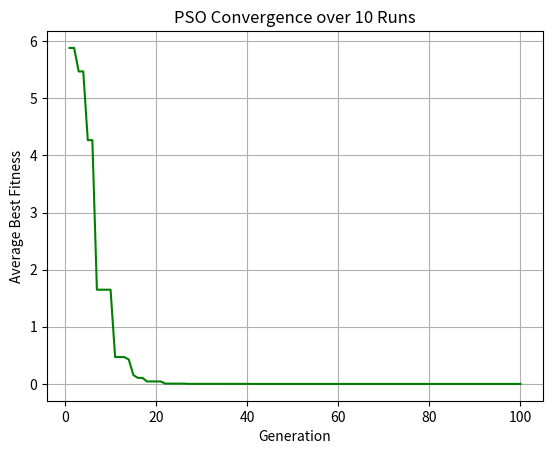

Source code (Python):
import numpy as np
import matplotlib.pyplot as plt
import pandas as pd

# --- Rastrigin Function ---
def rastrigin(X):
    x, y = X
    return 20 + x**2 + y**2 - 10 * (np.cos(2 * np.pi * x) + np.cos(2 * np.pi * y))

# --- Parameters ---
DOM_MIN, DOM_MAX = -5.12, 5.12
DIM = 2
POP_SIZE = 50
MAX_GEN = 100
NUM_RUNS = 10
SEED = 42

# --- Helper Function: Initialize Population ---
def initialize_population(pop_size, dim):
    return np.random.uniform(DOM_MIN, DOM_MAX, (pop_size, dim))

# --- Particle Swarm Optimization Function ---
def pso_optimize(run_id):
    np.random.seed(SEED)

    w = 0.7    # Inertia weight
    c1 = 1.4   # Cognitive component
    c2 = 1.4   # Social component

    X = initialize_population(POP_SIZE, DIM)
    V = np.random.uniform(-1, 1, (POP_SIZE, DIM))
    pbest = X.copy()
    pbest_val = np.array([rastrigin(ind) for ind in X])
    gbest_idx = np.argmin(pbest_val)
    gbest = pbest[gbest_idx].copy()
    gbest_val = pbest_val[gbest_idx]
    best_fitness_list = []

    for gen in range(MAX_GEN):
        r1 = np.random.rand(POP_SIZE, DIM)
        r2 = np.random.rand(POP_SIZE, DIM)
        V = w * V + c1 * r1 * (pbest - X) + c2 * r2 * (gbest - X)
        X = X + V
        X = np.clip(X, DOM_MIN, DOM_MAX)
        fit = np.array([rastrigin(ind) for ind in X])
        better = fit < pbest_val
        pbest[better] = X[better]
        pbest_val[better] = fit[better]
        gbest_idx = np.argmin(pbest_val)
        gbest = pbest[gbest_idx]
        gbest_val = pbest_val[gbest_idx]
        best_fitness_list.append(gbest_val)

    df = pd.DataFrame({
        "Generation": range(1, MAX_GEN + 1),
        f"Run_{run_id}": best_fitness_list
    })
    return df

# --- Run the Optimization Multiple Times ---
if __name__ == "__main__":
    all_runs = []

    for run in range(NUM_RUNS):
        print(f"Running PSO - Run {run + 1}")
        df = pso_optimize(run + 1)
        all_runs.append(df.set_index("Generation"))

    # Combine and save
    results_df = pd.concat(all_runs, axis=1)
    results_df.to_csv("PSO_multi_run.csv")

    # Plot average convergence
    avg_fitness = results_df.mean(axis=1)
    plt.figure()
    plt.plot(avg_fitness.index, avg_fitness.values, label="PSO (avg of runs)", color="green")
    plt.xlabel("Generation")
    plt.ylabel("Average Best Fitness")
    plt.title(f"PSO Convergence over {NUM_RUNS} Runs")
    plt.grid()
    plt.savefig("PSO_multi_run_plot.png")
    plt.show()
